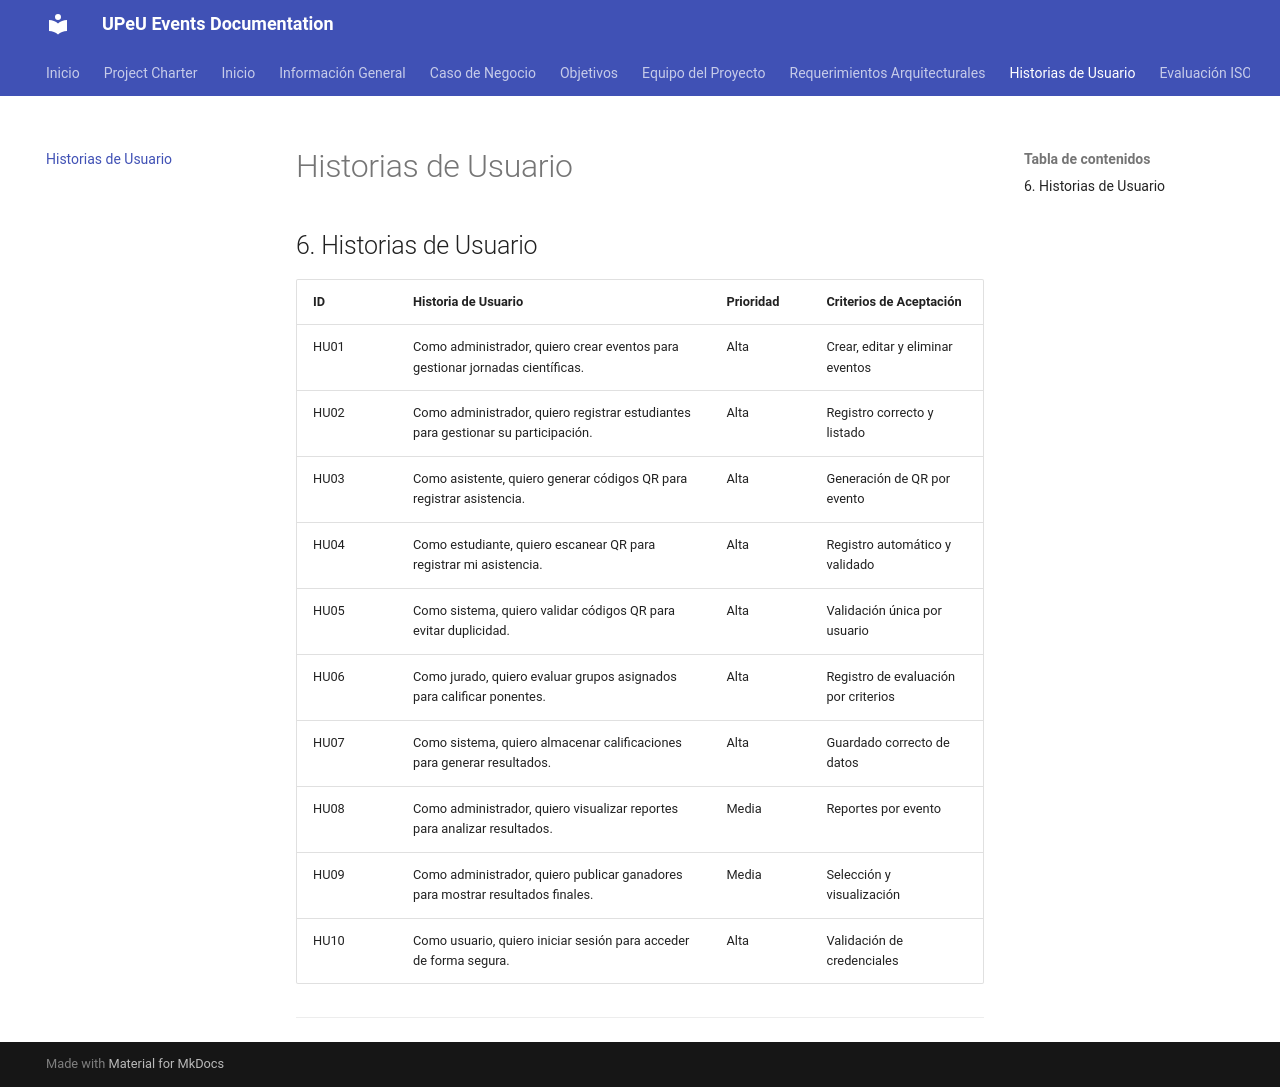

repository: Jhemder/Documentacion-nube · page: historias-usuario/index.html · generator: mkdocs

## 6. Historias de Usuario

| ID | Historia de Usuario | Prioridad | Criterios de Aceptación |
| --- | --- | --- | --- |
| HU01 | Como administrador, quiero crear eventos para gestionar jornadas científicas. | Alta | Crear, editar y eliminar eventos |
| HU02 | Como administrador, quiero registrar estudiantes para gestionar su participación. | Alta | Registro correcto y listado |
| HU03 | Como asistente, quiero generar códigos QR para registrar asistencia. | Alta | Generación de QR por evento |
| HU04 | Como estudiante, quiero escanear QR para registrar mi asistencia. | Alta | Registro automático y validado |
| HU05 | Como sistema, quiero validar códigos QR para evitar duplicidad. | Alta | Validación única por usuario |
| HU06 | Como jurado, quiero evaluar grupos asignados para calificar ponentes. | Alta | Registro de evaluación por criterios |
| HU07 | Como sistema, quiero almacenar calificaciones para generar resultados. | Alta | Guardado correcto de datos |
| HU08 | Como administrador, quiero visualizar reportes para analizar resultados. | Media | Reportes por evento |
| HU09 | Como administrador, quiero publicar ganadores para mostrar resultados finales. | Media | Selección y visualización |
| HU10 | Como usuario, quiero iniciar sesión para acceder de forma segura. | Alta | Validación de credenciales |

---
